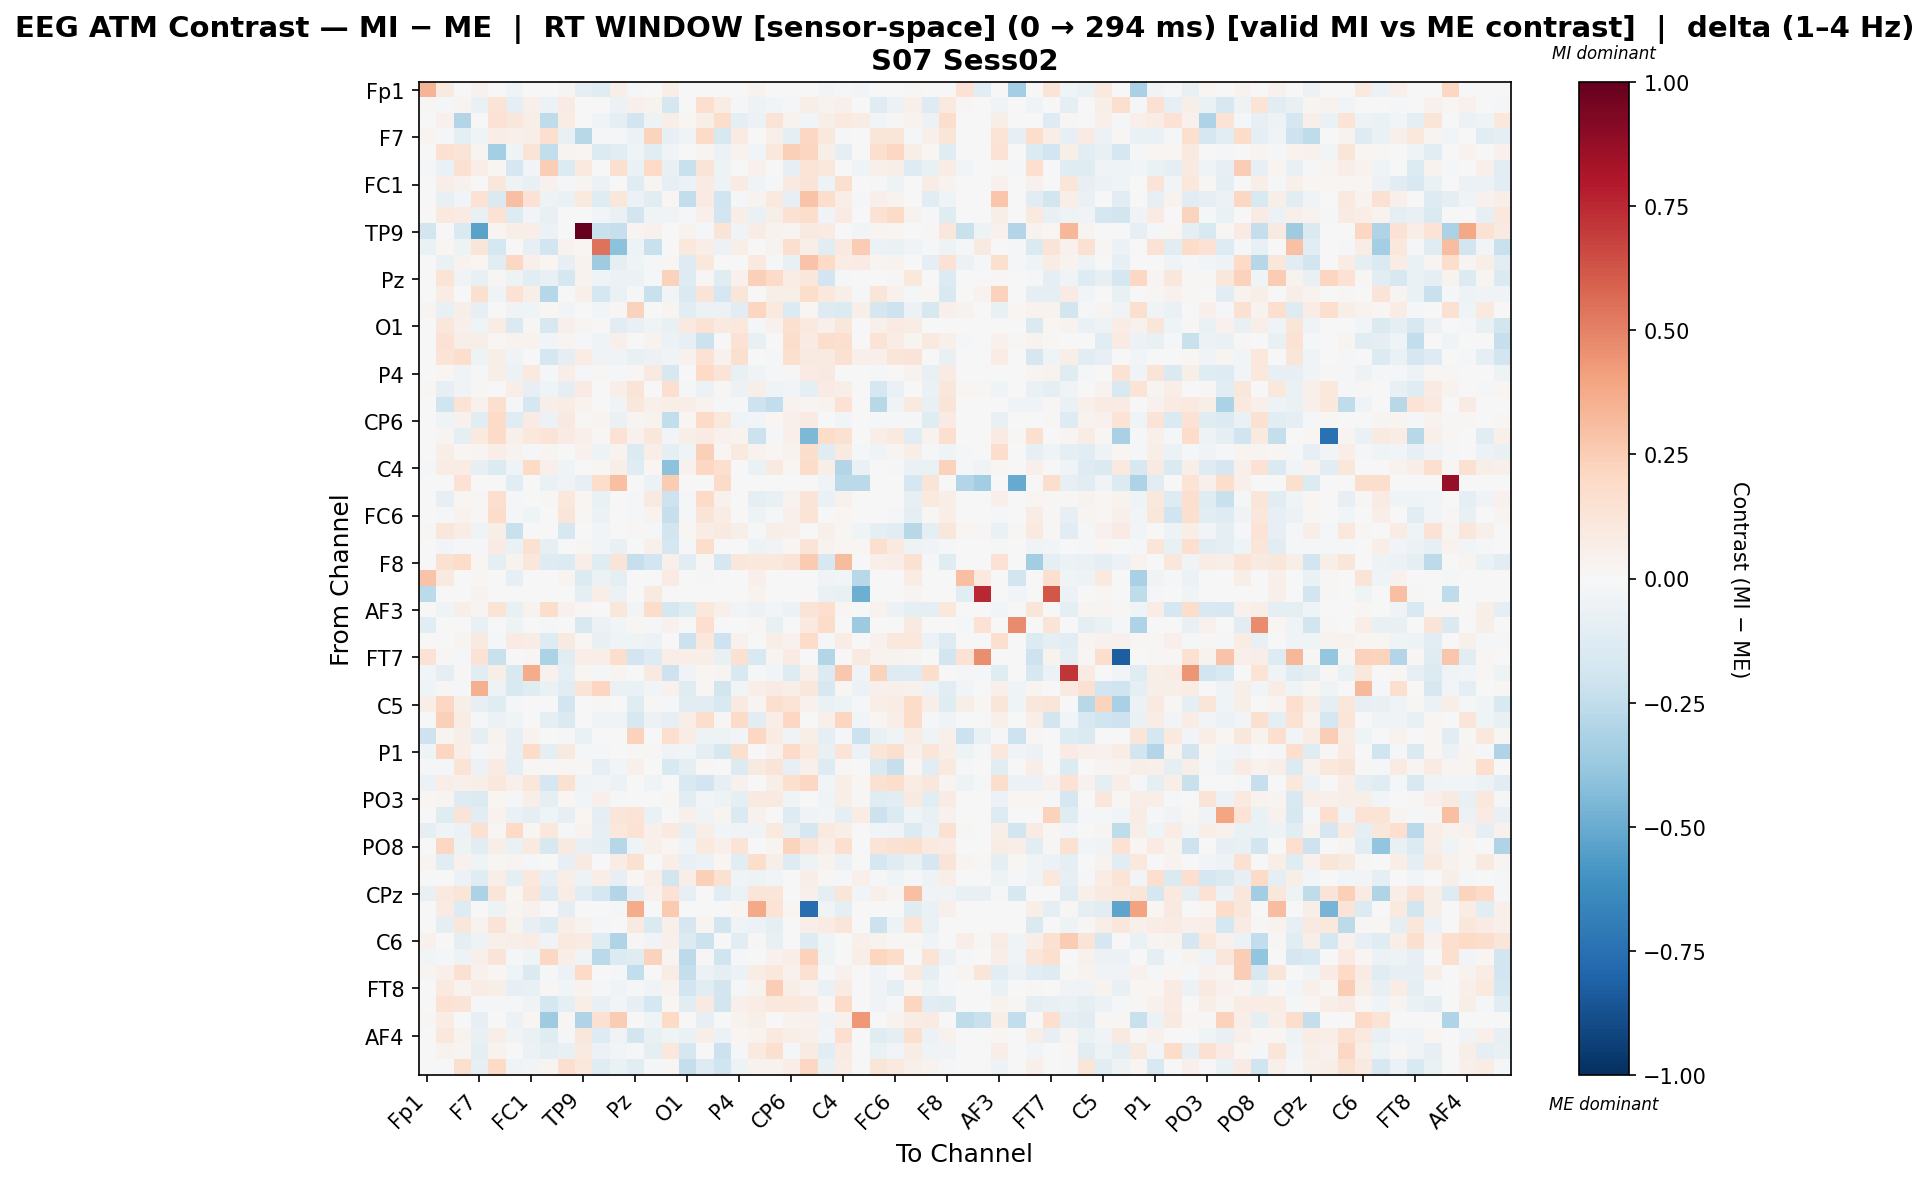

The data file committed next to this chart (first rows):
, Fp1, Fz, F3, F7, FT9, FC5, FC1, C3, T7, TP9, CP5, CP1, Pz, P3, P7, O1, Oz, O2, P4, P8, TP10, CP6, CP2
Fp1, 0.3434, 0.08679, 0.0, 0.04631, 0.0, -0.0428, 0.0, -0.00535, 0.02893, -0.09462, -0.1186, 0.05865, -0.0123, 0.0, 0.06555, 0.0, -0.00535, 0.0, -0.00535, 0.03258, 0.0, 0.0, 0.0
Fz, 0.01556, -0.02142, 0.02573, -0.06956, 0.1335, -0.09924, 0.04751, -0.05746, 0.08473, 0.002457, 0.004095, -0.06086, 0.05351, 0.03608, -0.1719, -0.001652, 0.1662, 0.07107, -0.0198, -0.05354, -0.02707, -0.02232, 0.0615
F3, 0.0, 0.04445, -0.293, -0.0008216, 0.1408, 0.1133, 0.06102, -0.256, 0.07672, 0.006895, -0.03317, -0.09907, -0.1922, -0.05285, 0.06757, 0.02079, 0.05547, 0.1774, -0.09401, -0.05611, 0.1296, 0.03825, -0.02813
F7, 0.03065, -0.01381, -0.09586, -0.0416, 0.06936, 0.05164, 0.0647, 0.1598, -0.07301, -0.2793, -0.02231, -0.01345, -0.05502, 0.2214, -0.08317, -0.0458, 0.1892, -0.1604, 0.07815, -0.004934, 0.04722, -0.08822, 0.2073
FT9, 0.0, 0.1507, 0.1291, 0.03074, -0.3365, -0.0418, 0.1317, -0.246, 0.03077, 0.01828, -0.1395, -0.1141, -0.03975, -0.117, -0.03232, -0.005572, 0.02386, -0.05965, 0.03902, -0.0294, 0.109, 0.2345, 0.2166
FC5, -0.01818, -0.06945, 0.1528, 0.06567, 0.01796, -0.1661, -0.02523, 0.2465, -0.1368, 0.09751, 0.0, 0.1611, -0.06668, 0.2014, -0.07403, -0.22, 0.1271, -0.05329, 0.0001902, 0.04431, 0.006865, -0.08493, 0.1356
FC1, 0.0, 0.0673, 0.04627, -0.003421, 0.1119, -0.05326, -0.07251, 0.03977, -0.02135, 0.03069, -0.05886, -0.001407, -0.1172, 0.02457, -0.07884, -0.05884, 0.08, -0.05167, 0.08006, -0.03857, -0.01651, 0.0936, 0.1326
C3, -0.001463, -0.0718, -0.02822, 0.1432, -0.1467, 0.3, 0.1417, -0.05181, -0.06291, 0.09985, -0.1225, 0.1115, -0.05646, -0.1161, 0.02009, -0.2466, 0.08403, -0.1973, -0.00977, 0.037, 0.09854, -0.08503, 0.2851
T7, 0.006004, 0.1006, 0.07817, -0.07153, 0.1469, -0.129, -0.02652, -0.07739, 0.007744, 0.0, -0.02487, -0.06299, -0.1798, -0.03983, -0.03641, -0.009197, 0.0474, -0.1938, 0.06627, -0.07001, 0.05757, 0.1559, 0.1773
TP9, -0.1836, 0.002923, -0.1439, -0.5352, 0.0307, 0.05504, 0.07016, -0.05477, 0.0, 1.0, -0.2194, -0.2327, 0.02631, 0.03947, 0.0, 0.03508, -0.02335, 0.1286, -0.03365, 0.07162, 0.03362, 0.02631, 0.09355
CP5, -0.06312, 0.01593, -0.04831, 0.1201, -0.1724, 0.0, -0.08078, -0.1926, 0.03846, 0.01773, 0.5447, -0.4128, -0.05402, -0.2218, 0.003092, 0.1085, 0.06425, -0.05645, 0.05972, 0.0, 0.03893, 0.1632, 0.06112
CP1, 0.002427, -0.06311, 0.03363, 0.02318, -0.1025, 0.2086, 0.04753, 0.02112, -0.07947, 0.03493, -0.3562, -0.09407, -0.04256, -0.008156, 0.009641, -0.1282, 0.1052, 0.000932, -0.005698, 0.09713, -0.01496, -0.07437, 0.2815
Pz, -0.004756, 0.14, -0.03901, -0.07051, 0.01481, -0.05093, -0.1089, -0.07135, -0.1721, 0.03331, -0.04591, -0.05947, -0.05531, -0.01724, 0.2314, -0.1307, 0.01227, -0.1181, 0.04116, 0.2389, 0.192, 0.07477, 0.1098
P3, 0.0, 0.0736, 0.006479, 0.1594, -0.04553, 0.1448, 0.05733, -0.2829, -0.007018, 0.05422, -0.1795, -0.06875, -0.01819, -0.2235, -0.02725, -0.1477, 0.1268, -0.1689, 0.1204, 0.0, 0.06232, 0.06079, 0.1766
P7, 0.02675, -0.07173, 0.06086, -0.07941, 0.002917, -0.03813, -0.04004, 0.02106, -0.03022, 0.0, -0.02775, 0.01422, 0.2331, -0.002132, 0.02469, -0.1064, -0.05475, -0.05922, -0.1048, 0.2141, 0.1007, -0.1397, 0.01617
O1, 0.0, 0.1121, 0.04803, -0.04082, 0.0721, -0.1435, 0.008919, -0.1637, 0.04855, 0.02367, 0.01144, -0.1116, -0.07722, -0.04403, -0.07554, 0.1015, 0.1475, 0.0907, 0.1031, -0.01931, 0.04553, 0.1635, 0.09966
Oz, -0.005328, 0.148, 0.05542, 0.05963, 0.01948, 0.03754, 0.03735, -0.02622, 0.02952, -0.009297, -0.04157, 0.04752, 0.004963, 0.0368, -0.05817, -0.08326, -0.2137, 0.005551, 0.1457, -0.07178, -0.007678, 0.1744, 0.08531
O2, 0.0, 0.1336, 0.1762, -0.05409, 0.05802, -0.03894, 0.001147, -0.1653, -0.1006, 0.0708, -0.03856, -0.03326, -0.07269, -0.0608, -0.03866, 0.04005, 0.1467, 0.04158, 0.1594, -0.005112, -0.01161, 0.1639, 0.09132
P4, -0.001521, 0.01674, -0.03585, -0.02209, 0.05934, -0.05736, 0.09769, -0.02247, 0.06802, -0.0117, 0.0114, -0.01892, 0.01282, 0.09348, -0.1611, -0.003852, 0.1953, 0.1266, -0.07569, -0.04281, -0.00785, 0.01434, 0.0836
P8, 0.02064, -0.08131, -0.03373, 0.01013, 0.003565, 0.06924, -0.07984, -0.04194, -0.08781, 0.07934, 0.0, 0.06801, 0.126, 0.0, 0.1677, -0.02328, -0.05769, 0.01436, -0.05582, 0.05907, -0.0455, -0.03012, -0.08843
TP10, 0.001709, -0.2002, 0.1364, 0.04639, 0.1604, -0.01348, -0.1792, 0.06884, 0.07161, 0.03637, -0.007199, -0.03753, 0.1135, 0.05346, 0.06109, 0.06415, 0.03302, -0.02163, -0.02299, -0.2061, -0.246, 0.03599, 0.03112
CP6, 0.0, -0.04397, 0.04159, -0.1078, 0.1948, -0.1179, 0.0854, -0.06011, 0.0927, 0.01339, 0.02889, -0.06251, 0.02718, 0.03505, -0.2434, 0.02136, 0.1912, 0.1072, -0.03941, -0.02922, 0.01598, 0.05052, 0.08252
CP2, 0.0, 0.02814, -0.09916, 0.09947, 0.1903, 0.05123, 0.1065, 0.1298, 0.0792, 0.05121, 0.01116, 0.1411, 0.04511, 0.1141, -0.03083, 0.06089, 0.08168, 0.04344, 0.03411, -0.2116, -0.009504, 0.05276, -0.4496
Cz, -0.007747, 0.05569, 0.01754, 0.03016, 0.06787, 0.03541, -0.01756, 0.02842, -0.006642, 0.03978, -0.04992, 0.03576, -0.1404, 0.06894, -0.1015, -0.04011, 0.2381, 0.02236, 0.09717, 0.03904, 0.02169, 0.03399, 0.1782
C4, -0.0199, 0.07368, 0.0764, -0.08355, -0.1346, -0.04057, 0.1988, 0.05341, -0.04671, 0.0, 0.01804, 0.06107, -0.1235, 0.0203, -0.4116, 0.04622, 0.2065, 0.1675, 0.00471, -0.06993, 0.09084, 0.01762, 0.1863
T8, -0.007509, 0.0, 0.146, 0.0, 0.0, -0.1064, 0.0, -0.06796, -0.03603, -0.08132, 0.1741, 0.3016, 0.0, -0.05946, 0.2527, 0.0, -0.006868, 0.1931, 0.0, 0.0, 0.0, 0.0, 0.0
FT10, 0.0, -0.08381, 0.02254, 0.01555, 0.1655, -0.01619, -0.0006709, 0.01071, 0.1019, 0.02303, -0.06262, -0.003719, -0.01147, 0.0911, -0.2099, -0.01232, 0.1878, 0.0401, 0.001196, -0.0999, -0.07491, 0.03165, 0.1261
FC6, 0.0, -0.02095, 0.03318, 0.0138, 0.18, -0.02079, -0.03915, -0.0007858, 0.1198, 0.01031, -0.05817, -0.004807, -0.009056, 0.03316, -0.2275, -0.01052, 0.1265, 0.07748, 0.004798, -0.05437, -0.01785, 0.05439, 0.1358
FC2, 0.007827, 0.1158, 0.07355, -0.04527, 0.0575, -0.2252, -0.004546, 0.0, -0.1588, 0.0, -0.02406, 0.0, 0.01095, -0.02212, -0.183, 0.01967, 0.07499, 0.09032, 0.05493, -0.02221, 0.06209, 0.05057, 0.007158
F4, 0.0, -0.02969, -0.01143, -0.007852, 0.082, -0.06396, 0.1508, -0.08459, 0.005777, 0.0112, -0.02981, -0.07159, -0.0009886, 0.0476, -0.1748, -0.01745, 0.1759, -0.0003932, 0.005542, -0.04722, -0.03456, 0.02126, 0.1288
F8, 0.0, 0.1486, 0.182, 0.01934, -0.08938, 0.03139, 0.1153, -0.1283, -0.1391, 0.0653, -0.1191, 0.125, -0.2306, -0.1939, 0.05136, -0.1148, 0.01278, -0.1707, 0.1096, 0.1018, 0.1084, 0.1253, 0.2619
Fp2, 0.2866, 0.0881, 0.0, 0.008403, 0.0, -0.07848, 0.0, 0.0, 0.02544, -0.1381, -0.05598, -0.09056, -0.006233, 0.0, 0.0807, 0.0, -0.01811, 0.0, 0.0, 0.04729, 0.0, 0.0, 0.0
AF7, -0.2579, 0.0, 0.0, 0.03713, 0.0, 0.0, 0.0, 0.0, 0.0, -0.09266, 0.06815, -0.05469, -0.003654, 0.08701, 0.0, 0.0, 0.0, 0.0, 0.0, 0.03713, 0.0, 0.0, 0.0
AF3, 0.0, -0.0449, 0.05482, 0.02344, 0.1393, -0.07459, 0.0352, 0.1729, 0.04114, 0.0198, 0.0, 0.1167, -0.02638, 0.1868, -0.1681, -0.1194, 0.1044, 0.0504, -0.02691, -0.06121, -0.02659, -0.06115, 0.1259
AFz, -0.1021, 0.0, 0.0, -0.07147, 0.0, -0.05134, 0.0, -0.01661, 0.0, -0.154, -0.0602, -0.03081, 0.02254, -0.01661, 0.04044, 0.0, 0.1647, 0.0, 0.0, 0.01098, -0.07307, 0.0, 0.09604
F1, 0.0, 0.0005462, 0.03056, 0.08974, -0.01374, 0.08343, 0.07536, -0.1304, 0.08892, 0.02183, -0.07706, -0.03926, -0.04314, -0.0567, 0.0008873, -0.2186, 0.1016, -0.2053, 0.04268, 0.005956, 0.06851, 0.04377, 0.184
FT7, 0.1455, 0.008562, -0.01191, 0.1413, -0.2208, 0.0, 0.008562, -0.3183, -0.1104, 0.07001, 0.06968, 0.1794, -0.1885, -0.1258, 0.06849, 0.07001, 0.07001, -0.07376, 0.1556, -0.1501, 0.02997, 0.07857, 0.0
FC3, -0.02841, -0.1008, 0.008163, -0.1086, 0.06123, -0.1502, 0.3725, 0.04354, -0.08969, 0.02217, -0.0153, 0.02353, -0.005775, 0.08708, -0.2037, -0.03905, 0.02175, 0.0236, -0.1534, -0.008428, -0.02952, -0.1297, 0.04829
C1, -0.03934, 0.01016, -0.01674, 0.3575, -0.04813, -0.1537, -0.1201, -0.065, -0.1165, 0.1257, 0.2155, -0.065, -0.06566, -0.02491, 0.04625, -0.1239, 0.01982, -0.1854, -0.02799, 0.06698, 0.083, 0.06046, 0.1168
C5, 0.06519, 0.2066, 0.06088, -0.07888, -0.1211, -0.0205, -0.005483, 0.0, -0.1895, 0.0, 0.00881, -0.003669, -0.122, 0.00881, -0.01915, -0.1111, -0.1101, -0.1523, 0.09169, 0.02499, 0.1598, 0.1376, 0.03953
TP7, 0.0, 0.2396, 0.07354, -0.01106, -0.06118, -0.04456, 0.007406, -0.0887, -0.1469, 0.0, -0.03651, -0.04108, -0.1595, -0.05526, -0.08413, 0.06802, 0.1733, 0.01292, 0.1941, -0.1053, 0.0657, 0.2095, -0.007503
CP3, -0.2085, 0.02351, 0.05843, -0.08724, 0.03651, -0.08485, 0.03439, 0.0, -0.02142, -0.06646, 0.0, 0.0, 0.2325, 0.0, 0.1643, 0.07138, -0.05425, -0.04847, -0.02522, 0.2055, 0.08417, -0.0368, 0.05546
P1, -0.04164, 0.2167, 0.06674, -0.0181, 0.02642, -0.07912, 0.18, -0.09203, 0.09014, -0.02242, -0.01642, 0.0, 0.01052, 0.0135, -0.03811, -0.03048, -0.09419, -0.1633, 0.162, 0.003024, 0.03916, 0.1926, 0.1012
P5, -0.009885, -0.009023, 0.1386, -0.06128, 0.08296, -0.08824, 0.01153, 0.01271, 0.01644, 0.01271, -0.08049, -0.03052, 0.05185, 0.00594, -0.1551, -0.09253, 0.0106, -0.004525, -0.134, 0.09074, 0.1256, -0.081, 0.05098
PO7, -0.05509, 0.06438, 0.04982, 0.06007, 0.1046, 0.05413, 0.1147, -0.1758, 0.1558, -0.03352, -0.02434, -0.06062, 0.005471, -0.03247, 0.0, -0.1554, -0.1918, -0.0839, 0.04322, 0.0, 0.05614, 0.1569, 0.2101
PO3, 0.01753, 0.02953, -0.1264, -0.1343, 0.0226, -0.01541, 0.06611, -0.0951, 0.01578, -0.02936, 0.05276, -0.02307, -0.001111, 0.0, 0.01174, -0.1061, -0.02983, -0.05347, -0.0911, 0.08717, 0.09061, -0.03841, -0.003522
POz, 0.0, -0.1231, 0.1285, -0.1145, 0.03535, -0.06413, -0.08847, -0.04588, -0.07949, 0.02337, -0.09893, 0.1177, 0.1337, -0.06426, 0.0006774, 0.04761, -0.03905, 0.02705, -0.1475, 0.04504, -0.005368, -0.1255, -0.03276
PO4, -0.09111, -0.04356, -0.0581, 0.1497, 0.01409, 0.2006, 0.01818, 0.1084, -0.01139, 0.03515, -0.08136, 0.105, 0.1437, 0.05148, 0.09623, -0.08354, 0.05627, -0.02898, -0.03214, -0.03374, 0.09865, -0.07062, -0.1697
PO8, -0.003544, 0.2053, -0.05048, -0.1037, 0.05934, -0.0643, 0.08935, -0.1629, 0.09061, -0.07633, -0.09049, -0.2868, -0.04458, 0.05332, 0.02003, -0.04357, 0.09973, 0.05381, 0.1338, 0.0, 0.03052, 0.2249, 0.1287
P6, 0.02394, -0.1058, 0.03978, -0.0408, 0.01276, 0.03063, -0.009963, -0.007269, -0.07905, 0.08882, -0.00104, 0.07402, 0.1544, 0.0, 0.06648, -0.07618, -0.0603, 0.01579, -0.1079, 0.1768, 0.05488, -0.1302, -0.04901
P2, -0.001724, 0.0008912, -0.0579, -0.1203, 0.0703, -0.09377, 0.1041, -0.07952, 0.0655, -0.05325, 0.06807, -0.0845, 0.01802, 0.06873, -0.1808, 0.0675, 0.2365, 0.1499, -0.04488, -0.04757, -0.02741, -0.006826, 0.06829
CPz, -0.07444, 0.09804, 0.1174, -0.3144, 0.1223, 0.01664, 0.125, -0.1311, 0.07343, -0.1144, -0.1743, -0.2933, -0.0911, 0.04641, 0.1478, -0.08428, -0.003151, -0.1028, -0.05849, 0.1217, 0.1178, -0.00435, 0.05009
CP4, 0.004653, 0.08262, -0.1275, 0.006885, -0.05339, 0.02524, 0.0459, 0.0, -0.09681, 0.0, 0.0, -0.01116, 0.3739, 0.0, 0.2623, 0.0, 0.0, 0.0, 0.01606, 0.376, 0.1331, 0.02295, -0.7649
TP8, 0.0, -0.09974, 0.114, 0.03738, 0.1299, 0.03131, -0.08446, -0.1258, 0.06317, 0.03634, -0.01564, -0.006106, 0.08595, -0.1418, 0.05111, -0.1646, 0.03099, -0.18, -0.04208, -0.05881, -0.08939, 0.001231, 0.06805
C6, 0.04132, 0.004676, -0.08961, -0.0485, 0.0491, 0.05845, 0.07715, -0.03358, 0.09954, 0.07822, -0.1213, -0.3026, 0.01278, -0.03592, 0.05309, -0.1366, -0.2111, 0.007014, -0.1109, 0.01173, -0.07559, 0.007014, -0.1316
C2, -0.02835, -0.01075, -0.05294, 0.05425, 0.1266, -0.02069, -0.04167, 0.2106, 0.06513, -0.03777, -0.2686, -0.1376, -0.1248, 0.2302, 0.02764, -0.2619, 0.01526, -0.1967, -0.01021, 0.0, 0.04367, 0.06898, 0.232
FC4, 0.02803, 0.04889, 0.1486, 0.04616, 0.01687, -0.04582, -0.1425, -0.008867, -0.05992, 0.1904, 0.005465, -0.0189, -0.2459, -0.005576, 0.07721, -0.2401, -0.06138, -0.09704, -0.0562, 0.07161, 0.1079, 0.04591, 0.1488
FT8, 0.0, 0.09621, 0.03879, 0.07372, 0.05626, -0.08323, -0.07037, 0.01266, -0.02969, 0.03901, -0.01868, -0.03715, -0.02248, -0.03752, 0.03368, -0.1892, -0.1142, -0.1863, -0.0161, 0.03883, 0.245, 0.05484, 0.0352
F6, 0.0, 0.1436, 0.1321, -0.02317, -0.01845, -0.008149, -0.03229, -0.1742, -0.1002, 0.06679, -0.07638, -0.02606, -0.08569, -0.1761, 0.01979, -0.1076, 0.08669, -0.1866, 0.05408, 0.07407, 0.1077, 0.1068, 0.08752
AF8, 0.02106, 0.07032, 0.0, -0.08025, 0.0, -0.06198, 0.02009, -0.3565, 0.01507, -0.3036, 0.1535, 0.2558, -0.007436, -0.0427, 0.1963, -0.0061, -0.08025, 0.0, 0.03265, 0.05525, 0.0, 0.03265, 0.0427
... 3 more rows
